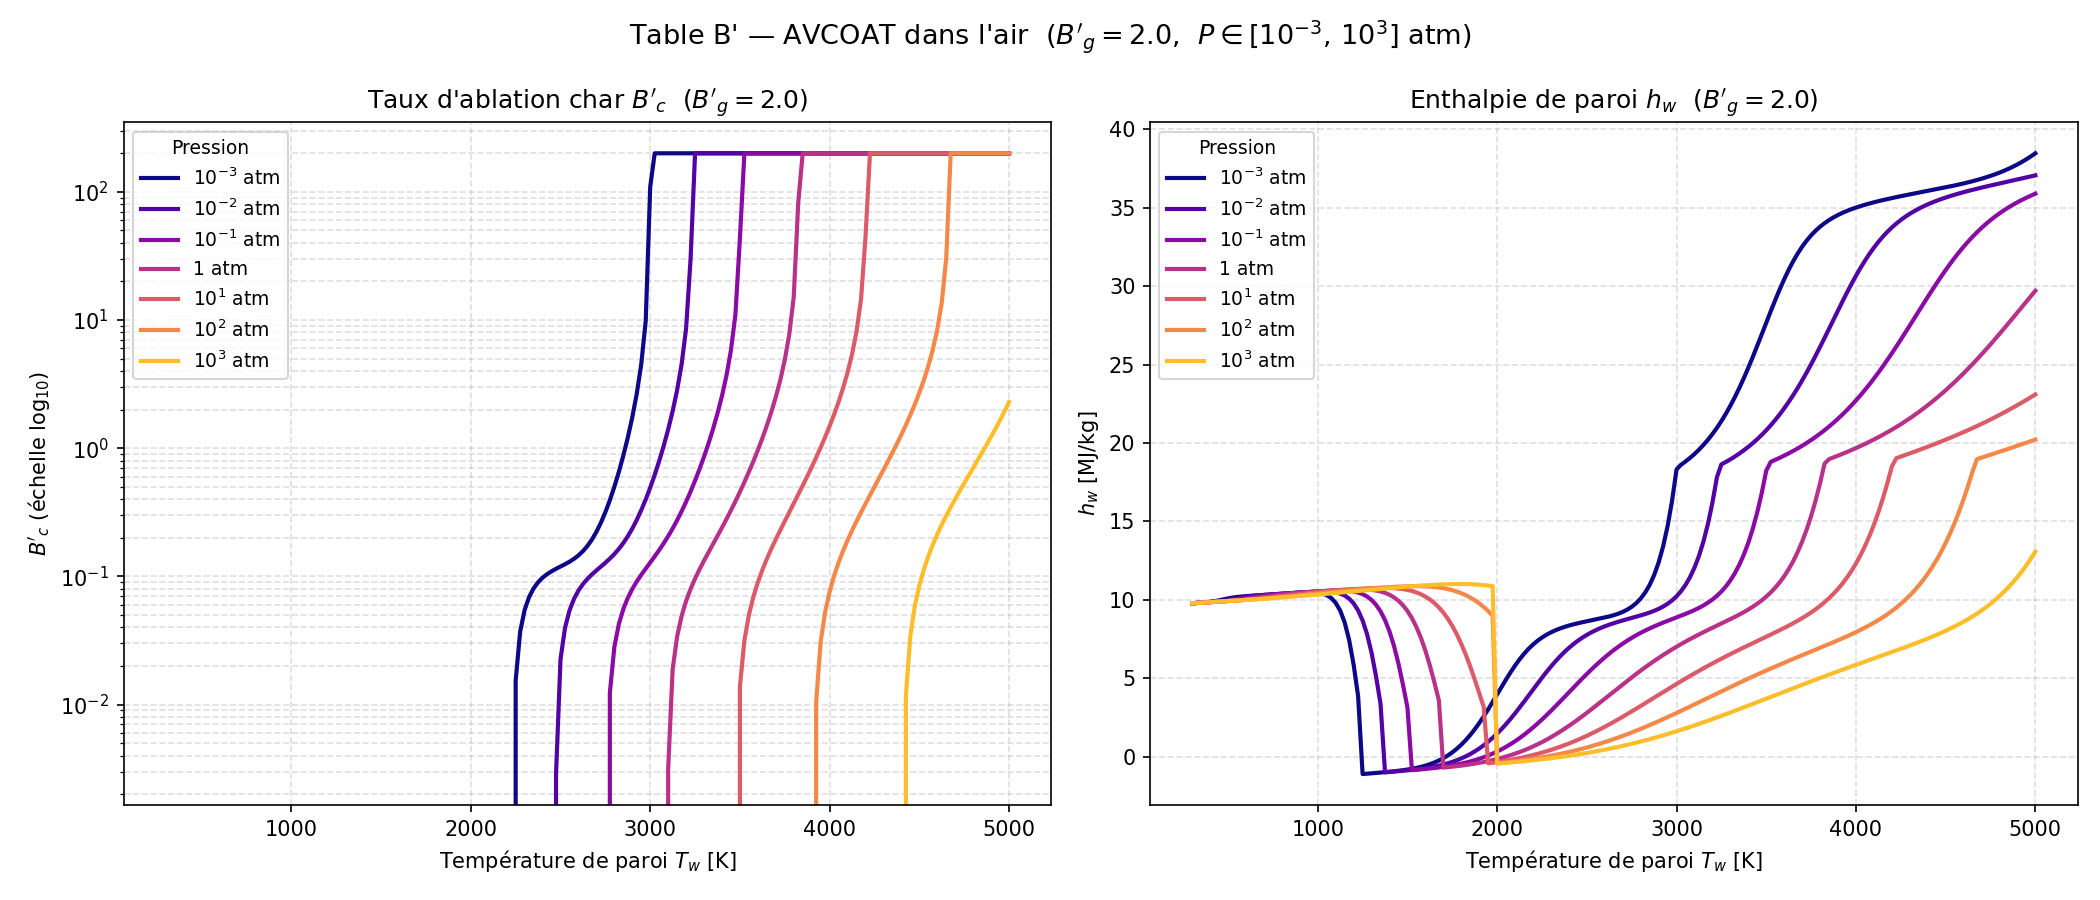

Data behind this chart, as committed beside it:
Bg, P_atm, Tw[K], B'c, hw[MJ/kg], C, H, O, N, CH4, CN, CO, CO2, C2, C2H, C2H2,acetylene, C3, C4, C4H2,butadiyne, C5, HCN, H2, H2O, N2
2.0, 0.001, 3.000000e+02, 0.000000e+00, 9.779090e+00, 1.502170e-114, 2.410740e-36, 1.907380e-134, 3.441410e-79, 6.429360e-02, 5.417240e-71, 3.327860e-70, 7.681350e-122, 1.271300e-132, 2.027010e-92, 7.169460e-41, 1.855540e-132, 6.383070e-170, 1.642630e-77, 1.502000e-171, 1.759780e-24, 3.296270e-04, 8.160190e-61, 4.619180e-02
2.0, 0.001, 3.250000e+02, 0.000000e+00, 9.797620e+00, 5.992150e-105, 3.577720e-33, 4.576120e-123, 7.387640e-73, 6.391270e-02, 4.075150e-65, 1.214170e-63, 4.987890e-111, 1.704390e-121, 1.388480e-84, 2.585790e-37, 3.318940e-121, 1.006670e-155, 5.566680e-71, 3.496050e-157, 1.896880e-22, 1.045120e-03, 1.635450e-55, 4.617530e-02
2.0, 0.001, 3.500000e+02, 0.000000e+00, 9.818220e+00, 1.023700e-96, 1.883370e-30, 2.612200e-113, 1.983330e-67, 6.296560e-02, 4.450350e-60, 5.134980e-58, 9.244560e-102, 5.975630e-112, 7.288260e-78, 2.905650e-34, 1.479450e-111, 1.511250e-143, 2.228410e-65, 7.347610e-145, 1.049010e-20, 2.824750e-03, 5.723880e-51, 4.613420e-02
2.0, 0.001, 3.750000e+02, 0.000000e+00, 9.842810e+00, 1.405130e-89, 4.312020e-28, 7.486780e-105, 1.008610e-62, 6.091490e-02, 1.036880e-55, 3.869090e-53, 9.951570e-94, 1.133040e-103, 4.879860e-72, 1.276540e-31, 3.432750e-103, 5.465930e-133, 1.604050e-60, 3.565190e-134, 3.389930e-19, 6.677750e-03, 4.928710e-47, 4.604520e-02
2.0, 0.001, 4.000000e+02, 0.000000e+00, 9.874170e+00, 2.484250e-83, 4.993410e-26, 1.886780e-97, 1.326410e-58, 5.700710e-02, 6.878780e-52, 7.171590e-49, 1.060440e-86, 2.003980e-96, 6.096110e-67, 2.589150e-29, 7.205280e-96, 9.560040e-124, 2.833930e-56, 8.078190e-125, 7.042050e-18, 1.401990e-02, 1.345050e-43, 4.587560e-02
2.0, 0.001, 4.250000e+02, 0.000000e+00, 9.915350e+00, 8.117240e-78, 3.273840e-24, 6.418860e-91, 5.722550e-55, 5.046810e-02, 1.620330e-48, 4.186090e-45, 1.682080e-80, 5.017060e-90, 1.895570e-62, 2.738180e-27, 2.088200e-89, 1.377910e-115, 1.550630e-52, 1.465210e-116, 1.008700e-16, 2.630590e-02, 1.404470e-40, 4.559180e-02
2.0, 0.001, 4.500000e+02, 0.000000e+00, 9.967900e+00, 6.491420e-73, 1.322560e-22, 4.114500e-85, 9.747810e-52, 4.102210e-02, 1.609350e-45, 9.324640e-42, 5.454680e-75, 2.459550e-84, 1.830300e-58, 1.649510e-25, 1.161220e-83, 2.477920e-108, 3.129350e-49, 3.235810e-109, 1.049000e-15, 4.405380e-02, 6.456050e-38, 4.518180e-02
2.0, 0.001, 4.750000e+02, 0.000000e+00, 1.002900e+01, 1.586080e-68, 3.511460e-21, 6.464640e-80, 7.592420e-49, 2.962220e-02, 7.723900e-43, 9.223390e-39, 4.643560e-70, 3.051090e-79, 6.520210e-55, 6.041310e-24, 1.606800e-78, 7.715090e-102, 2.661530e-46, 1.211830e-102, 8.234610e-15, 6.547250e-02, 1.452360e-35, 4.468700e-02
2.0, 0.001, 5.000000e+02, 0.000000e+00, 1.009010e+01, 1.414010e-64, 6.460070e-20, 3.071820e-75, 3.043360e-46, 1.860130e-02, 1.999260e-40, 4.571930e-36, 1.266690e-65, 1.175920e-74, 9.849630e-52, 1.420790e-22, 6.811790e-74, 5.405850e-96, 1.064100e-43, 1.003310e-96, 5.044060e-14, 8.617950e-02, 1.744020e-33, 4.420870e-02
2.0, 0.001, 5.250000e+02, 0.000000e+00, 1.014170e+01, 5.310650e-61, 8.659550e-19, 5.232550e-71, 6.910400e-44, 1.028460e-02, 3.051340e-38, 1.252410e-33, 1.300870e-61, 1.662770e-70, 7.115440e-49, 2.276340e-21, 1.047120e-69, 1.054130e-90, 2.217700e-41, 2.276470e-91, 2.495710e-13, 1.018050e-01, 1.217170e-31, 4.384770e-02
2.0, 0.001, 5.500000e+02, 0.000000e+00, 1.018060e+01, 9.451540e-58, 8.899010e-18, 3.673400e-67, 9.608700e-42, 5.257870e-03, 2.952160e-36, 2.054750e-31, 5.742810e-58, 9.884180e-67, 2.738770e-46, 2.658900e-20, 6.700040e-66, 6.806800e-86, 2.673430e-39, 1.687670e-86, 1.035400e-12, 1.112500e-01, 5.398580e-30, 4.362960e-02
2.0, 0.001, 5.750000e+02, 0.000000e+00, 1.020990e+01, 8.784870e-55, 7.339790e-17, 1.193060e-63, 8.719490e-40, 2.627900e-03, 1.920880e-34, 2.158510e-29, 1.216810e-54, 2.764290e-63, 6.165210e-44, 2.413150e-19, 1.999940e-62, 1.680420e-81, 2.047170e-37, 4.727630e-82, 3.726490e-12, 1.161910e-01, 1.651500e-28, 4.351540e-02
2.0, 0.001, 6.000000e+02, 0.000000e+00, 1.023380e+01, 4.624220e-52, 5.036120e-16, 1.974130e-60, 5.444470e-38, 1.332490e-03, 8.828950e-33, 1.535220e-27, 1.356820e-51, 3.995060e-60, 8.751750e-42, 1.786080e-18, 3.062650e-59, 1.787940e-77, 1.071600e-35, 5.649010e-78, 1.193940e-11, 1.186250e-01, 3.713360e-27, 4.345920e-02
2.0, 0.001, 6.250000e+02, 0.000000e+00, 1.025500e+01, 1.475650e-49, 2.952300e-15, 1.804570e-57, 2.445700e-36, 6.973580e-04, 2.987700e-31, 7.747320e-26, 8.601550e-49, 3.228700e-57, 8.317420e-40, 1.115090e-17, 2.606250e-56, 9.067370e-74, 4.050240e-34, 3.188020e-74, 3.468350e-11, 1.198190e-01, 6.428690e-26, 4.343160e-02
2.0, 0.001, 6.500000e+02, 0.000000e+00, 1.027500e+01, 3.024120e-47, 1.509080e-14, 9.758740e-55, 8.208250e-35, 3.788180e-04, 7.709880e-30, 2.886020e-24, 3.309310e-46, 1.559960e-54, 5.554710e-38, 6.015470e-17, 1.318690e-53, 2.386850e-70, 1.152650e-32, 9.262920e-71, 9.258590e-11, 1.204170e-01, 8.872550e-25, 4.341780e-02
2.0, 0.001, 6.750000e+02, 0.000000e+00, 1.029430e+01, 4.180330e-45, 6.835760e-14, 3.309420e-52, 2.125770e-33, 2.136550e-04, 1.563410e-28, 8.208310e-23, 8.168190e-44, 4.769950e-52, 2.713650e-36, 2.855810e-16, 4.202540e-51, 3.507020e-67, 2.554000e-31, 1.491360e-67, 2.294830e-10, 1.207270e-01, 1.003290e-23, 4.341070e-02
2.0, 0.001, 7.000000e+02, 0.000000e+00, 1.031330e+01, 4.065410e-43, 2.781000e-13, 7.398490e-50, 4.367450e-32, 1.248860e-04, 2.556230e-27, 1.834670e-21, 1.356430e-41, 9.692660e-50, 1.003220e-34, 1.210740e-15, 8.863110e-49, 3.061090e-64, 4.529740e-30, 1.417130e-64, 5.325850e-10, 1.208940e-01, 9.505590e-23, 4.340680e-02
2.0, 0.001, 7.250000e+02, 0.000000e+00, 1.033220e+01, 2.884350e-41, 1.027700e-12, 1.138310e-47, 7.290590e-31, 7.546240e-05, 3.445750e-26, 3.303850e-20, 1.578860e-39, 1.365210e-47, 2.889310e-33, 4.640090e-15, 1.290860e-46, 1.674860e-61, 6.583010e-29, 8.391590e-62, 1.165510e-09, 1.209870e-01, 7.689140e-22, 4.340460e-02
2.0, 0.001, 7.500000e+02, 0.000000e+00, 1.035110e+01, 1.540670e-39, 3.483270e-12, 1.251130e-45, 1.009530e-29, 4.701300e-05, 3.903870e-25, 4.897820e-19, 1.334650e-37, 1.382470e-45, 6.647000e-32, 1.624200e-14, 1.347210e-44, 6.018320e-59, 7.998320e-28, 3.246140e-59, 2.419510e-09, 1.210400e-01, 5.396310e-21, 4.340340e-02
2.0, 0.001, 7.750000e+02, 0.000000e+00, 1.036980e+01, 6.367950e-38, 1.091980e-11, 1.014760e-43, 1.180690e-28, 3.012170e-05, 3.780310e-24, 6.090470e-18, 8.450260e-36, 1.039040e-43, 1.248380e-30, 5.239140e-14, 1.040510e-42, 1.479110e-56, 8.267120e-27, 8.547220e-57, 4.789300e-09, 1.210720e-01, 3.331640e-20, 4.340250e-02
2.0, 0.001, 8.000000e+02, 0.000000e+00, 1.038850e+01, 2.086110e-36, 3.189490e-11, 6.248480e-42, 1.184870e-27, 1.980170e-05, 3.175170e-23, 6.457800e-17, 4.116750e-34, 5.959930e-42, 1.950870e-29, 1.569440e-13, 6.117140e-41, 2.576210e-54, 7.380490e-26, 1.587960e-54, 9.080360e-09, 1.210900e-01, 1.831450e-19, 4.340170e-02
2.0, 0.001, 8.250000e+02, 0.000000e+00, 1.040710e+01, 5.532000e-35, 8.735730e-11, 2.994730e-40, 1.034570e-26, 1.332800e-05, 2.343270e-22, 5.923150e-16, 1.580100e-32, 2.673740e-40, 2.579440e-28, 4.395790e-13, 2.806090e-39, 3.280870e-52, 5.767370e-25, 2.148530e-52, 1.655500e-08, 1.211000e-01, 9.059060e-19, 4.340060e-02
2.0, 0.001, 8.500000e+02, 0.000000e+00, 1.042530e+01, 1.209830e-33, 2.256330e-10, 1.141890e-38, 7.956350e-26, 9.167190e-06, 1.536900e-21, 4.759120e-15, 4.877990e-31, 9.586520e-39, 2.928500e-27, 1.158030e-12, 1.026600e-37, 3.140490e-50, 3.991430e-24, 2.177000e-50, 2.912430e-08, 1.211030e-01, 4.069180e-18, 4.339860e-02
2.0, 0.001, 8.750000e+02, 0.000000e+00, 1.044280e+01, 2.218300e-32, 5.523310e-10, 3.531260e-37, 5.448120e-25, 6.432040e-06, 9.049400e-21, 3.386770e-14, 1.233180e-29, 2.800210e-37, 2.892370e-26, 2.884560e-12, 3.053970e-36, 2.315340e-48, 2.471990e-23, 1.693280e-48, 4.959100e-08, 1.210960e-01, 1.673070e-17, 4.339430e-02
2.0, 0.001, 9.000000e+02, 0.000000e+00, 1.045870e+01, 3.460530e-31, 1.287100e-09, 9.022210e-36, 3.353800e-24, 4.596100e-06, 4.826500e-20, 2.158690e-13, 2.601480e-28, 6.778080e-36, 2.514100e-25, 6.825330e-12, 7.515720e-35, 1.343620e-46, 1.382690e-22, 1.033490e-46, 8.194710e-08, 1.210750e-01, 6.349930e-17, 4.338540e-02
2.0, 0.001, 9.250000e+02, 0.000000e+00, 1.047160e+01, 4.653410e-30, 2.866480e-09, 1.934260e-34, 1.871980e-23, 3.339420e-06, 2.350400e-19, 1.243500e-12, 4.647720e-27, 1.380430e-34, 1.943170e-24, 1.540370e-11, 1.553790e-33, 6.257480e-45, 7.042060e-22, 5.047880e-45, 1.317230e-07, 1.210280e-01, 2.239160e-16, 4.336750e-02
2.0, 0.001, 9.500000e+02, 0.000000e+00, 1.047860e+01, 5.457430e-29, 6.122190e-09, 3.528410e-33, 9.546550e-23, 2.463180e-06, 1.052500e-18, 6.526210e-12, 7.126230e-26, 2.397860e-33, 1.347790e-23, 3.327580e-11, 2.735910e-32, 2.379660e-43, 3.289290e-21, 2.008020e-43, 2.063710e-07, 1.209330e-01, 7.378110e-16, 4.333270e-02
2.0, 0.001, 9.750000e+02, 0.000000e+00, 1.047530e+01, 5.641030e-28, 1.257780e-08, 5.545650e-32, 4.478230e-22, 1.841200e-06, 4.361160e-18, 3.143430e-11, 9.490870e-25, 3.596180e-32, 8.457950e-23, 6.901680e-11, 4.153950e-31, 7.505620e-42, 1.417980e-20, 6.608860e-42, 3.156540e-07, 1.207520e-01, 2.283180e-15, 4.326740e-02
2.0, 0.001, 1.000000e+03, 0.000000e+00, 1.045370e+01, 5.187860e-27, 2.492170e-08, 7.595830e-31, 1.943890e-21, 1.391820e-06, 1.681440e-17, 1.398830e-10, 1.110080e-23, 4.708090e-31, 4.836980e-22, 1.377790e-10, 5.499160e-30, 1.991130e-40, 5.672440e-20, 1.825370e-40, 4.719360e-07, 1.204230e-01, 6.664510e-15, 4.314910e-02
2.0, 0.001, 1.025000e+03, 0.000000e+00, 1.040130e+01, 4.281400e-26, 4.772660e-08, 9.161440e-30, 7.848630e-21, 1.061210e-06, 6.061030e-17, 5.786450e-10, 1.151950e-22, 5.434350e-30, 2.536880e-21, 2.652330e-10, 6.411530e-29, 4.499360e-39, 2.115260e-19, 4.285510e-39, 6.902050e-07, 1.198440e-01, 1.841770e-14, 4.294130e-02
2.0, 0.001, 1.050000e+03, 0.000000e+00, 1.029850e+01, 3.195260e-25, 8.848730e-08, 9.824170e-29, 2.960660e-20, 8.132080e-07, 2.050960e-16, 2.237940e-09, 1.070860e-21, 5.580260e-29, 1.226880e-20, 4.929070e-10, 6.643520e-28, 8.760120e-38, 7.378670e-19, 8.652020e-38, 9.874870e-07, 1.188580e-01, 4.833160e-14, 4.258760e-02
2.0, 0.001, 1.075000e+03, 0.000000e+00, 1.011520e+01, 2.171660e-24, 1.590030e-07, 9.451440e-28, 1.047130e-19, 6.232080e-07, 6.536160e-16, 8.137370e-09, 9.001690e-21, 5.139310e-28, 5.495880e-20, 8.844120e-10, 6.168510e-27, 1.484870e-36, 2.413360e-18, 1.517970e-36, 1.381010e-06, 1.172280e-01, 1.206940e-13, 4.200340e-02
2.0, 0.001, 1.100000e+03, 0.000000e+00, 9.807870e+00, 1.352730e-23, 2.770010e-07, 8.229100e-27, 3.481460e-19, 4.742610e-07, 1.966280e-15, 2.797170e-08, 6.907700e-20, 4.276790e-27, 2.288230e-19, 1.530360e-09, 5.170820e-26, 2.212010e-35, 7.407240e-18, 2.336650e-35, 1.884080e-06, 1.146160e-01, 2.871470e-13, 4.106700e-02
2.0, 0.001, 1.125000e+03, 0.000000e+00, 9.315090e+00, 7.767570e-23, 4.675630e-07, 6.540830e-26, 1.089670e-18, 3.547630e-07, 5.590280e-15, 9.142620e-08, 4.888510e-19, 3.237640e-26, 8.874650e-19, 2.546350e-09, 3.940010e-25, 2.921080e-34, 2.131090e-17, 3.183400e-34, 2.498280e-06, 1.105600e-01, 6.508190e-13, 3.961330e-02
2.0, 0.001, 1.150000e+03, 0.000000e+00, 8.555690e+00, 4.133480e-22, 7.632370e-07, 4.789660e-25, 3.210660e-18, 2.570690e-07, 1.501680e-14, 2.859930e-07, 3.227930e-18, 2.243440e-25, 3.208430e-18, 4.052420e-09, 2.745980e-24, 3.446430e-33, 5.726190e-17, 3.869130e-33, 3.200410e-06, 1.044830e-01, 1.403130e-12, 3.743570e-02
2.0, 0.001, 1.175000e+03, 0.000000e+00, 7.433330e+00, 2.048380e-21, 1.200580e-06, 3.264870e-24, 8.889110e-18, 1.767520e-07, 3.803430e-14, 8.630150e-07, 2.018150e-17, 1.430960e-24, 1.079940e-17, 6.116160e-09, 1.760500e-23, 3.659240e-32, 1.426930e-16, 4.225930e-32, 3.924700e-06, 9.576740e-02, 2.868750e-12, 3.431230e-02
2.0, 0.001, 1.200000e+03, 0.000000e+00, 5.861460e+00, 9.495080e-21, 1.809980e-06, 2.098690e-23, 2.303610e-17, 1.121670e-07, 9.046170e-14, 2.539400e-06, 1.219350e-16, 8.445270e-24, 3.373320e-17, 8.648220e-09, 1.043720e-22, 3.519410e-31, 3.262340e-16, 4.175580e-31, 4.548860e-06, 8.398690e-02, 5.541880e-12, 3.009110e-02
2.0, 0.001, 1.225000e+03, 0.000000e+00, 3.853220e+00, 4.133870e-20, 2.601460e-06, 1.291670e-22, 5.566580e-17, 6.397900e-08, 2.012340e-13, 7.382540e-06, 7.302140e-16, 4.633830e-23, 9.746200e-17, 1.132310e-08, 5.749370e-22, 3.084860e-30, 6.771870e-16, 3.755440e-30, 4.922280e-06, 6.956190e-02, 1.010920e-11, 2.492250e-02
2.0, 0.001, 1.250000e+03, 0.000000e+00, -1.112170e+00, 1.696750e-19, 2.930150e-06, 3.035970e-21, 1.032410e-16, 1.490010e-08, 3.445600e-13, 8.442070e-05, 6.863150e-14, 2.374140e-22, 2.144860e-16, 9.265320e-09, 2.955730e-21, 2.478050e-29, 8.624160e-16, 3.091750e-29, 3.354710e-06, 3.668130e-02, 4.669970e-11, 1.314240e-02
2.0, 0.001, 1.275000e+03, 0.000000e+00, -1.089870e+00, 6.588440e-19, 4.468130e-06, 1.023540e-20, 2.541840e-16, 1.256170e-08, 7.853050e-13, 1.423740e-04, 1.422070e-13, 1.140410e-21, 6.221770e-16, 1.412670e-08, 1.423920e-20, 1.833680e-28, 2.011190e-15, 2.342100e-28, 4.291240e-06, 3.667610e-02, 6.096650e-11, 1.314050e-02
2.0, 0.001, 1.300000e+03, 0.000000e+00, -1.067100e+00, 2.427960e-18, 6.705060e-06, 3.294080e-20, 6.045840e-16, 1.065810e-08, 1.733540e-12, 2.352980e-04, 2.865780e-13, 5.154910e-21, 1.731940e-15, 2.118650e-08, 6.452260e-20, 1.255840e-27, 4.538410e-15, 1.640390e-27, 5.436600e-06, 3.666900e-02, 7.877160e-11, 1.313790e-02
2.0, 0.001, 1.325000e+03, 0.000000e+00, -1.043700e+00, 8.516890e-18, 9.910740e-06, 1.014570e-19, 1.391940e-15, 9.097360e-09, 3.713090e-12, 3.814750e-04, 5.624430e-13, 2.200310e-20, 4.637330e-15, 3.128350e-08, 2.759640e-19, 7.995460e-27, 9.928190e-15, 1.066990e-26, 6.825220e-06, 3.665930e-02, 1.007740e-10, 1.313450e-02
2.0, 0.001, 1.350000e+03, 0.000000e+00, -1.019410e+00, 2.851590e-17, 1.444090e-05, 2.997180e-19, 3.107530e-15, 7.809000e-09, 7.729730e-12, 6.072210e-04, 1.076180e-12, 8.896700e-20, 1.196880e-14, 4.551700e-08, 1.117640e-18, 4.751370e-26, 2.109060e-14, 6.471840e-26, 8.494940e-06, 3.664600e-02, 1.276940e-10, 1.312990e-02
2.0, 0.001, 1.375000e+03, 0.000000e+00, -9.939180e-01, 9.136170e-17, 2.075830e-05, 8.508860e-19, 6.738510e-15, 6.738460e-09, 1.566350e-11, 9.496260e-04, 2.008990e-12, 3.417770e-19, 2.983650e-14, 6.530850e-08, 4.298930e-18, 2.645400e-25, 4.357540e-14, 3.674560e-25, 1.048690e-05, 3.662790e-02, 1.602890e-10, 1.312380e-02
2.0, 0.001, 1.400000e+03, 0.000000e+00, -9.667650e-01, 2.807600e-16, 2.945790e-05, 2.325190e-18, 1.421450e-14, 5.843220e-09, 3.094070e-11, 1.459740e-03, 3.660050e-12, 1.250880e-18, 7.197090e-14, 9.247170e-08, 1.574800e-17, 1.384790e-24, 8.769030e-14, 1.959890e-24, 1.284550e-05, 3.660340e-02, 1.993100e-10, 1.311570e-02
2.0, 0.001, 1.425000e+03, 0.000000e+00, -9.373620e-01, 8.293820e-16, 4.129550e-05, 6.124020e-18, 2.921010e-14, 5.089870e-09, 5.965640e-11, 2.205960e-03, 6.506530e-12, 4.372800e-18, 1.682740e-13, 1.292910e-07, 5.508260e-17, 6.837570e-24, 1.721060e-13, 9.852190e-24, 1.561790e-05, 3.657050e-02, 2.454280e-10, 1.310500e-02
2.0, 0.001, 1.450000e+03, 0.000000e+00, -9.049380e-01, 2.359970e-15, 5.722000e-05, 1.556030e-17, 5.855180e-14, 4.452000e-09, 1.124090e-10, 3.277130e-03, 1.127950e-11, 1.463530e-17, 3.819550e-13, 1.786050e-07, 1.844040e-16, 3.194210e-23, 3.298350e-13, 4.682110e-23, 1.885380e-05, 3.652640e-02, 2.991310e-10, 1.309090e-02
2.0, 0.001, 1.475000e+03, 0.000000e+00, -8.685230e-01, 6.480650e-15, 7.840950e-05, 3.816690e-17, 1.146250e-13, 3.908560e-09, 2.072280e-10, 4.784480e-03, 1.904830e-11, 4.700100e-17, 8.428970e-13, 2.438970e-07, 5.921920e-16, 1.415770e-22, 6.179280e-13, 2.109600e-22, 2.260420e-05, 3.646780e-02, 3.605940e-10, 1.307230e-02
2.0, 0.001, 1.500000e+03, 0.000000e+00, -8.269270e-01, 1.720530e-14, 1.063100e-04, 9.041410e-17, 2.194030e-13, 3.442710e-09, 3.741560e-10, 6.861590e-03, 3.129420e-11, 1.451350e-16, 1.810870e-12, 3.293850e-07, 1.828090e-15, 5.969470e-22, 1.132800e-12, 9.035740e-22, 2.692120e-05, 3.639060e-02, 4.295400e-10, 1.304810e-02
2.0, 0.001, 1.525000e+03, 0.000000e+00, -7.787450e-01, 4.423440e-14, 1.426780e-04, 2.069290e-16, 4.110310e-13, 3.040890e-09, 6.622620e-10, 9.661880e-03, 4.994980e-11, 4.317550e-16, 3.792210e-12, 4.401010e-07, 5.435250e-15, 2.400250e-21, 2.033930e-12, 3.688220e-21, 3.185600e-05, 3.629010e-02, 5.051490e-10, 1.301670e-02
2.0, 0.001, 1.550000e+03, 0.000000e+00, -7.223690e-01, 1.103020e-13, 1.896200e-04, 4.577600e-16, 7.543870e-13, 2.692130e-09, 1.150170e-09, 1.335370e-02, 7.737710e-11, 1.239620e-15, 7.749670e-12, 5.819640e-07, 1.559270e-14, 9.224830e-21, 3.579680e-12, 1.438040e-20, 3.745780e-05, 3.616050e-02, 5.860360e-10, 1.297660e-02
2.0, 0.001, 1.575000e+03, 0.000000e+00, -6.560100e-01, 2.671580e-13, 2.496370e-04, 9.794370e-16, 1.357640e-12, 2.387540e-09, 1.961600e-09, 1.811430e-02, 1.162790e-10, 3.440780e-15, 1.547110e-11, 7.618220e-07, 4.323580e-14, 3.396060e-20, 6.180050e-12, 5.367510e-20, 4.377130e-05, 3.599560e-02, 6.703410e-10, 1.292600e-02
2.0, 0.001, 1.600000e+03, 0.000000e+00, -5.777120e-01, 6.293650e-13, 3.256640e-04, 2.028910e-15, 2.397730e-12, 2.119890e-09, 3.287710e-09, 2.412410e-02, 1.695550e-10, 9.247770e-15, 3.020120e-11, 9.874650e-07, 1.160600e-13, 1.200010e-19, 1.047280e-11, 1.921830e-19, 5.083490e-05, 3.578850e-02, 7.558940e-10, 1.286270e-02
2.0, 0.001, 1.625000e+03, 0.000000e+00, -4.853660e-01, 1.443930e-12, 4.210990e-04, 4.074200e-15, 4.158820e-12, 1.883270e-09, 5.418970e-09, 3.156150e-02, 2.401300e-10, 2.410310e-14, 5.770100e-11, 1.267580e-06, 3.020560e-13, 4.077660e-19, 1.743030e-11, 6.613440e-19, 5.867780e-05, 3.553160e-02, 8.403920e-10, 1.278480e-02
2.0, 0.001, 1.650000e+03, 0.000000e+00, -3.767080e-01, 3.230110e-12, 5.398260e-04, 7.942350e-15, 7.089160e-12, 1.672860e-09, 8.789370e-09, 4.059870e-02, 3.307650e-10, 6.100600e-14, 1.079830e-10, 1.611640e-06, 7.632620e-13, 1.334840e-18, 2.850600e-11, 2.191270e-18, 6.731660e-05, 3.521700e-02, 9.215520e-10, 1.269010e-02
2.0, 0.001, 1.675000e+03, 0.000000e+00, -2.493270e-01, 7.053600e-12, 6.862290e-04, 1.505390e-14, 1.188370e-11, 1.484740e-09, 1.403690e-08, 5.139690e-02, 4.438680e-10, 1.501440e-13, 1.980880e-10, 2.029690e-06, 1.875060e-12, 4.216600e-18, 4.582890e-11, 7.002590e-18, 7.675200e-05, 3.483640e-02, 9.971890e-10, 1.257630e-02
2.0, 0.001, 1.700000e+03, 0.000000e+00, -1.006800e-01, 1.505180e-11, 8.651700e-04, 2.778370e-14, 1.960210e-11, 1.315690e-09, 2.208480e-08, 6.409860e-02, 5.812610e-10, 3.597640e-13, 3.564480e-10, 2.532040e-06, 4.483890e-12, 1.287360e-17, 7.245550e-11, 2.161760e-17, 8.696560e-05, 3.438110e-02, 1.065250e-09, 1.244120e-02
2.0, 0.001, 1.725000e+03, 0.000000e+00, 7.186580e-02, 3.141830e-11, 1.081960e-03, 5.000010e-14, 3.183340e-11, 1.163110e-09, 3.424840e-08, 7.881850e-02, 7.439210e-10, 8.402470e-13, 6.295560e-10, 3.128810e-06, 1.044970e-11, 3.804370e-17, 1.126830e-10, 6.456480e-17, 9.791560e-05, 3.384290e-02, 1.123800e-09, 1.228290e-02
2.0, 0.001, 1.750000e+03, 0.000000e+00, 2.709630e-01, 6.421060e-11, 1.342290e-03, 8.784550e-14, 5.092300e-11, 1.024920e-09, 5.237420e-08, 9.563070e-02, 9.316740e-10, 1.914940e-12, 1.091990e-09, 3.829400e-06, 2.375970e-11, 1.089740e-16, 1.724240e-10, 1.868270e-16, 1.095350e-04, 3.321370e-02, 1.171060e-09, 1.209950e-02
2.0, 0.001, 1.775000e+03, 0.000000e+00, 4.991700e-01, 1.286020e-10, 1.652110e-03, 1.508280e-13, 8.027980e-11, 8.994610e-10, 7.901550e-08, 1.145540e-01, 1.142860e-09, 4.262960e-12, 1.861110e-09, 4.641750e-06, 5.276230e-11, 3.029620e-16, 2.596410e-10, 5.244720e-16, 1.217280e-04, 3.248680e-02, 1.205410e-09, 1.188970e-02
... 4,665 more rows
